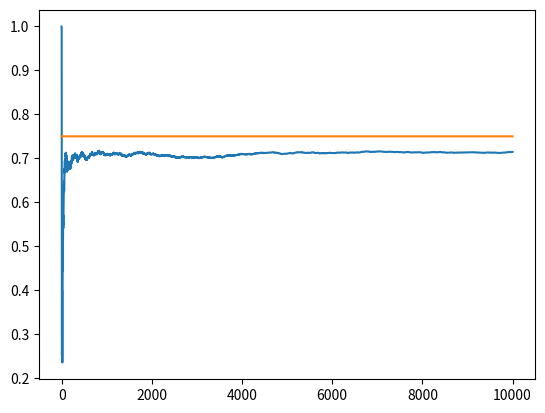

Reproduce this figure in Python.
import matplotlib.pyplot as plt
import numpy as np

# Number of trials
NUM_TRIALS = 10000
# Epsilon value for epsilon-greedy algorithm
epsilon = 0.1
# True win probability of each bandit arm
BANDIT_PROBABILITIES = [0.2, 0.5, 0.75]


class BanditArm:
    def __init__(self, win_rate):
        self.win_rate = win_rate
        self.num_pulled = 0
        self.estimated_win_rate = 0

    def pull(self):
        # IN Bernoulli Distribution
        # reward x is {0, 1}
        # with 1 being a win
        # and 0 being a loss
        # x~Bernoulli(TRUE_WIN_RATE)
        return np.random.random() < self.win_rate

    def update(self, reward):
        self.num_pulled += 1
        self.estimated_win_rate += (reward - self.estimated_win_rate) / self.num_pulled


def experiment():
    # initialize bandits
    bandits = [BanditArm(p) for p in BANDIT_PROBABILITIES]
    rewards = np.zeros(NUM_TRIALS)
    num_explored = 0
    num_exploited = 0
    num_optimal = 0

    # TRUE OPTIMAL BANDIT
    optimal_j = np.argmax([b.win_rate for b in bandits])
    print("optimal j:", optimal_j)

    for i in range(NUM_TRIALS):
        # use epsilon-greedy to select the next bandit
        if np.random.random() < epsilon:
            # randomly explore
            num_explored += 1
            j = np.random.randint(len(bandits))
        else:
            # exploit best bandit
            num_exploited += 1
            j = np.argmax([b.estimated_win_rate for b in bandits])

        # count how many times we selected the optimal bandit
        if j == optimal_j:
            num_optimal += 1

        # pull the arm for the bandit with the largest sample win_rate
        x = bandits[j].pull()
        # update rewards log
        rewards[i] = x
        # update the distribution for the bandit whose arm we just pulled
        bandits[j].update(x)

    for idx, b in enumerate(bandits):
        print(f"win_rate estimate of bandit #{idx}:", b.estimated_win_rate)
    print("total reward earned:", rewards.sum())
    print("overall win rate:", rewards.sum() / NUM_TRIALS)
    print("num_times_explored:", num_explored)
    print("num_times_exploited:", num_exploited)
    print("num times selected optimal bandit:", num_optimal)

    # plot the results
    cumulative_rewards = np.cumsum(rewards)
    win_rates = cumulative_rewards / (np.arange(NUM_TRIALS) + 1)
    plt.plot(win_rates)
    plt.plot(np.ones(NUM_TRIALS) * np.max(BANDIT_PROBABILITIES))
    plt.show()


if __name__ == "__main__":
    experiment()
